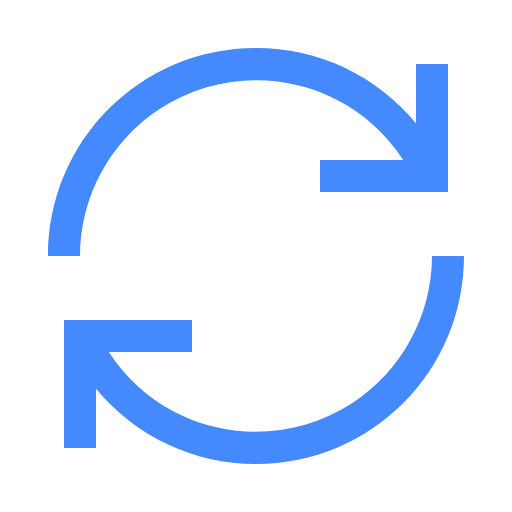
t = 0.00 s
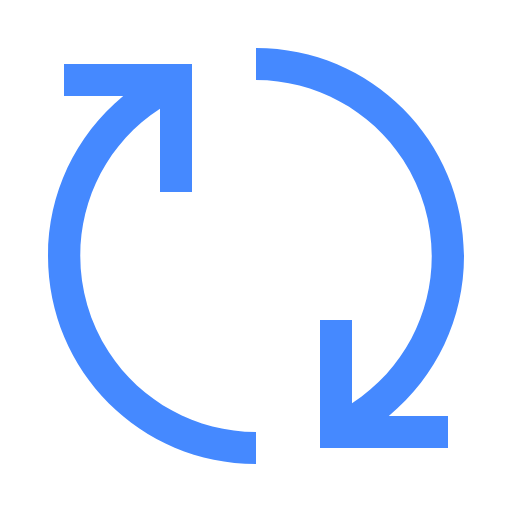
t = 3.00 s
t = 6.00 s: frame unchanged from t = 0.00 s, image omitted
t = 9.00 s: frame unchanged from t = 3.00 s, image omitted

The animated SVG that drew these frames (rendered in a browser with its animation timeline set to each time). Animation: 1 SMIL element (animateTransform=1); frames cover the first 9.00 s, repeats indefinitely.

<?xml version="1.0" encoding="utf-8"?>
<!-- Generator: Adobe Illustrator 25.2.0, SVG Export Plug-In . SVG Version: 6.00 Build 0)  -->
<svg version="1.1" id="icon" xmlns="http://www.w3.org/2000/svg" xmlns:xlink="http://www.w3.org/1999/xlink" x="0px" y="0px"
	 viewBox="0 0 32 32" style="enable-background:new 0 0 32 32;" xml:space="preserve">
<style type="text/css">
	.st0{fill:#4589FF;}
	.st1{fill:none;}
</style>
<path class="st0" d="M20,10h5.2C21.9,4.9,15.1,3.5,10,6.8c-3.1,2-5,5.5-5,9.2H3C3,8.8,8.8,3,16,3c3.9,0,7.5,1.7,10,4.7V4h2v8h-8V10z
	"/>
<animateTransform  accumulate="none" additive="replace" attributeName="transform" calcMode="linear" dur="12s" fill="remove" from="0 0 0" repeatCount="indefinite" restart="always" to="360 0 0" type="rotate">
	</animateTransform>
<path class="st0" d="M12,22H6.8c3.3,5.1,10.1,6.5,15.2,3.2c3.1-2,5-5.5,5-9.2h2c0,7.2-5.8,13-13,13c-3.9,0-7.5-1.7-10-4.7V28H4v-8h8
	V22z"/>
<g id="_Transparent_Rectangle_">
	<rect class="st1" width="32" height="32"/>
</g>
</svg>
